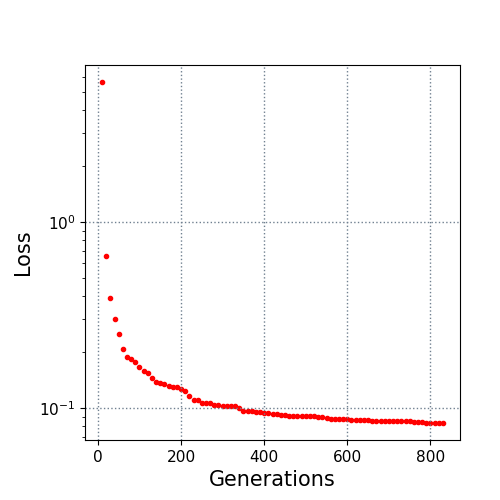

Values plotted in this chart, from the file beside it:
10.0, 5.654228
20.0, 0.6539
30.0, 0.3926
40.0, 0.3009
50.0, 0.2498
60.0, 0.2078
70.0, 0.1897
80.0, 0.1836
90.0, 0.1777
100.0, 0.1663
110.0, 0.1587
120.0, 0.155
130.0, 0.145
140.0, 0.1389
150.0, 0.1368
160.0, 0.1358
170.0, 0.1319
180.0, 0.1306
190.0, 0.1299
200.0, 0.1263
210.0, 0.1243
220.0, 0.1168
230.0, 0.1106
240.0, 0.1104
250.0, 0.1072
260.0, 0.1072
270.0, 0.1071
280.0, 0.1045
290.0, 0.1037
300.0, 0.1033
310.0, 0.103
320.0, 0.103
330.0, 0.1026
340.0, 0.1003
350.0, 0.09692
360.0, 0.09682
370.0, 0.0967
380.0, 0.09574
390.0, 0.09574
400.0, 0.09452
410.0, 0.09444
420.0, 0.09295
430.0, 0.09294
440.0, 0.09176
450.0, 0.09155
460.0, 0.09132
470.0, 0.09108
480.0, 0.091
490.0, 0.09045
500.0, 0.09045
510.0, 0.09039
520.0, 0.09035
530.0, 0.08964
540.0, 0.08944
550.0, 0.08898
560.0, 0.08791
570.0, 0.08789
580.0, 0.08783
590.0, 0.08736
600.0, 0.0871
610.0, 0.0869
... 22 more rows
